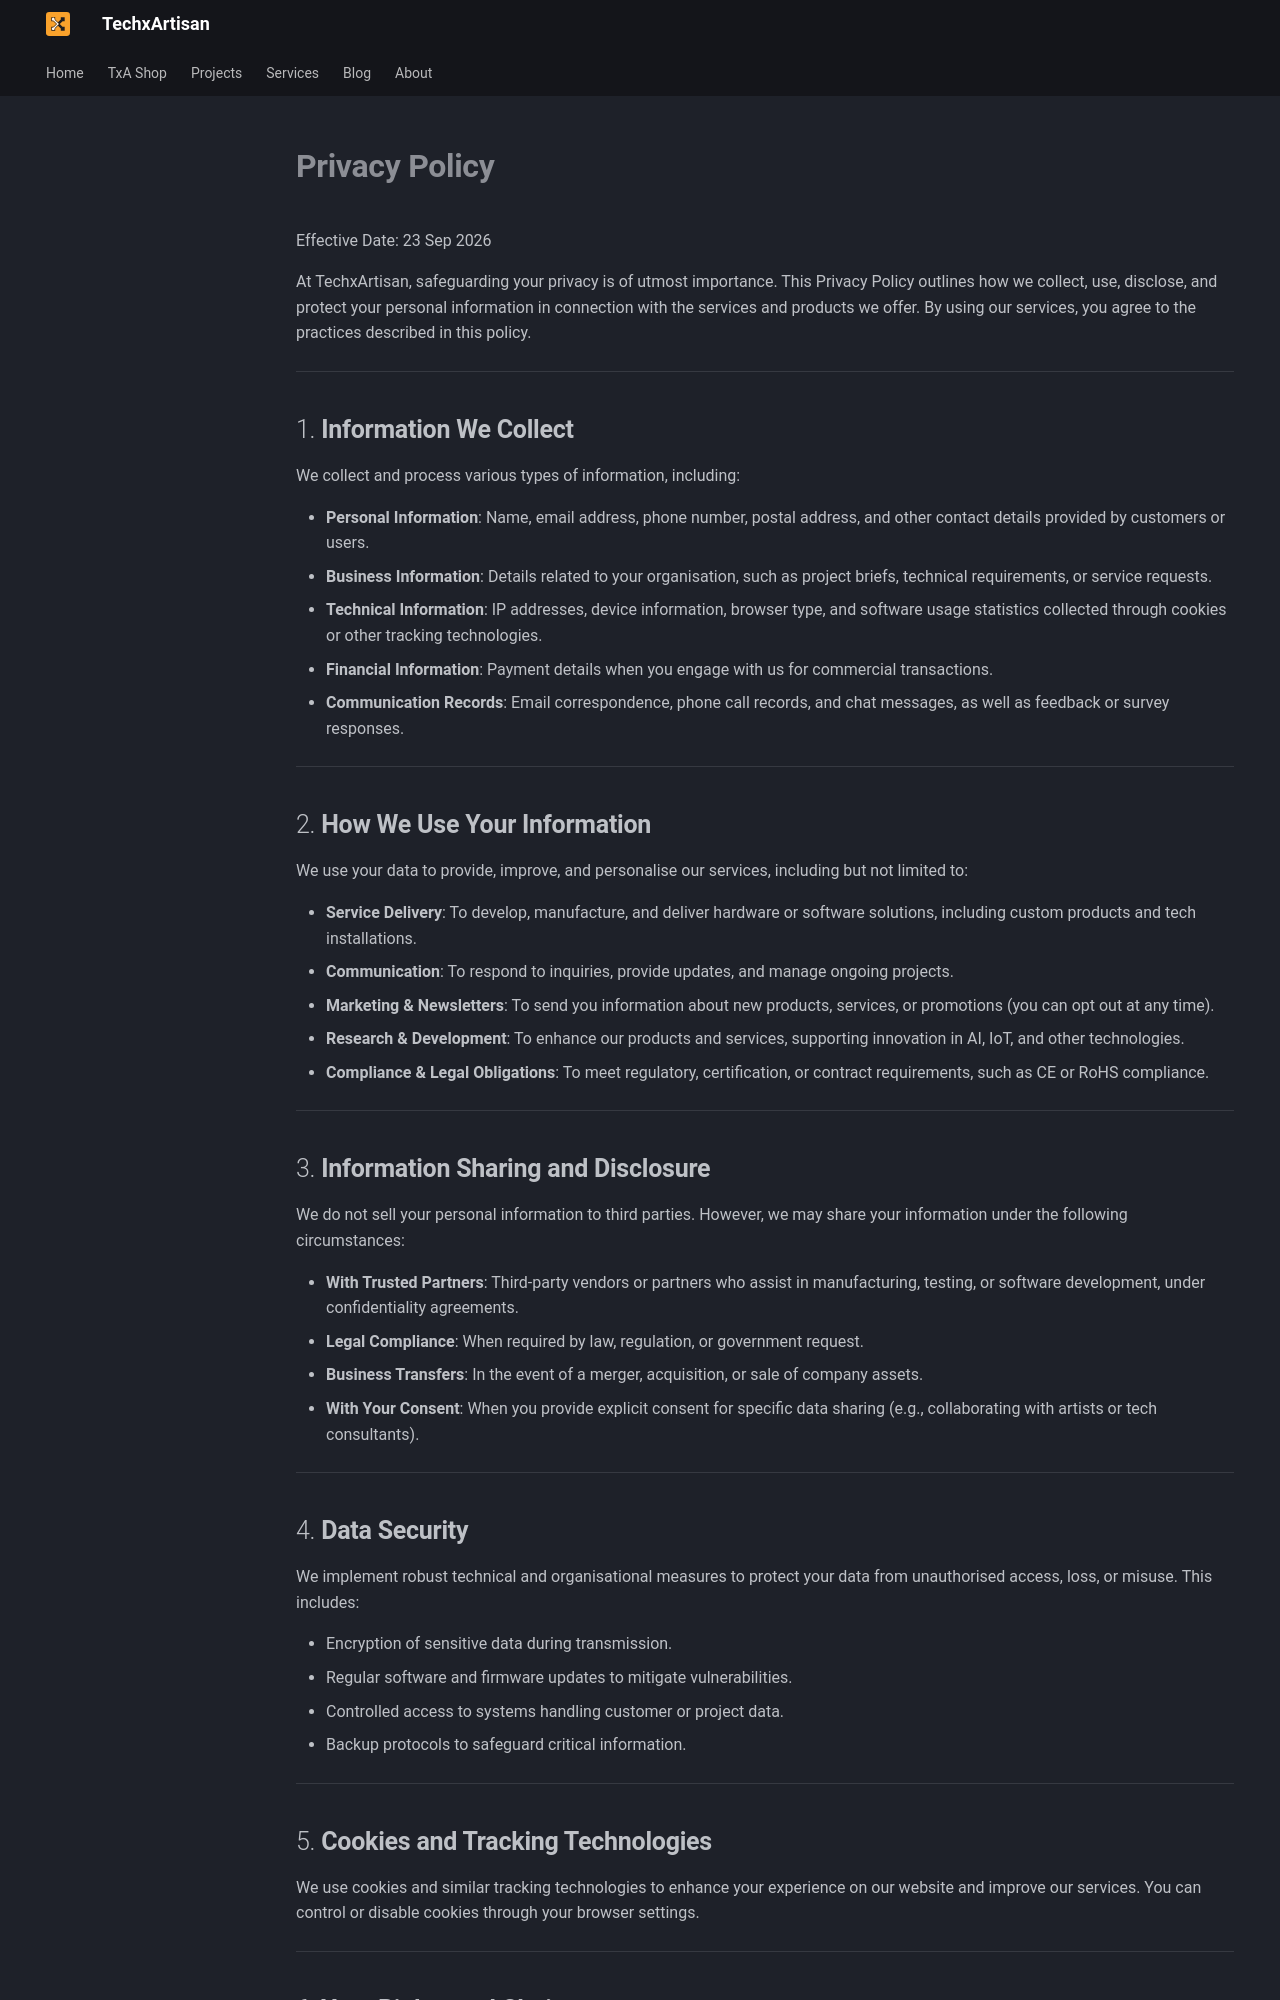

repository: TechxArtisanStudio/techxartisan_home · page: privacy-policy/index.html · generator: mkdocs

# **Privacy Policy**

Effective Date: 23 Sep 2026

At TechxArtisan, safeguarding your privacy is of utmost importance. This Privacy Policy outlines how we collect, use, disclose, and protect your personal information in connection with the services and products we offer. By using our services, you agree to the practices described in this policy. 

---

## 1. **Information We Collect**

We collect and process various types of information, including:

- **Personal Information**: Name, email address, phone number, postal address, and other contact details provided by customers or users.
- **Business Information**: Details related to your organisation, such as project briefs, technical requirements, or service requests.
- **Technical Information**: IP addresses, device information, browser type, and software usage statistics collected through cookies or other tracking technologies.
- **Financial Information**: Payment details when you engage with us for commercial transactions.
- **Communication Records**: Email correspondence, phone call records, and chat messages, as well as feedback or survey responses.

---

## 2. **How We Use Your Information**

We use your data to provide, improve, and personalise our services, including but not limited to:

- **Service Delivery**: To develop, manufacture, and deliver hardware or software solutions, including custom products and tech installations.
- **Communication**: To respond to inquiries, provide updates, and manage ongoing projects.
- **Marketing & Newsletters**: To send you information about new products, services, or promotions (you can opt out at any time).
- **Research & Development**: To enhance our products and services, supporting innovation in AI, IoT, and other technologies.
- **Compliance & Legal Obligations**: To meet regulatory, certification, or contract requirements, such as CE or RoHS compliance.

---

## 3. **Information Sharing and Disclosure**

We do not sell your personal information to third parties. However, we may share your information under the following circumstances:

- **With Trusted Partners**: Third-party vendors or partners who assist in manufacturing, testing, or software development, under confidentiality agreements.
- **Legal Compliance**: When required by law, regulation, or government request.
- **Business Transfers**: In the event of a merger, acquisition, or sale of company assets.
- **With Your Consent**: When you provide explicit consent for specific data sharing (e.g., collaborating with artists or tech consultants).

---

## 4. **Data Security**

We implement robust technical and organisational measures to protect your data from unauthorised access, loss, or misuse. This includes:

- Encryption of sensitive data during transmission.
- Regular software and firmware updates to mitigate vulnerabilities.
- Controlled access to systems handling customer or project data.
- Backup protocols to safeguard critical information.

---

## 5. **Cookies and Tracking Technologies**

We use cookies and similar tracking technologies to enhance your experience on our website and improve our services. You can control or disable cookies through your browser settings.

---
